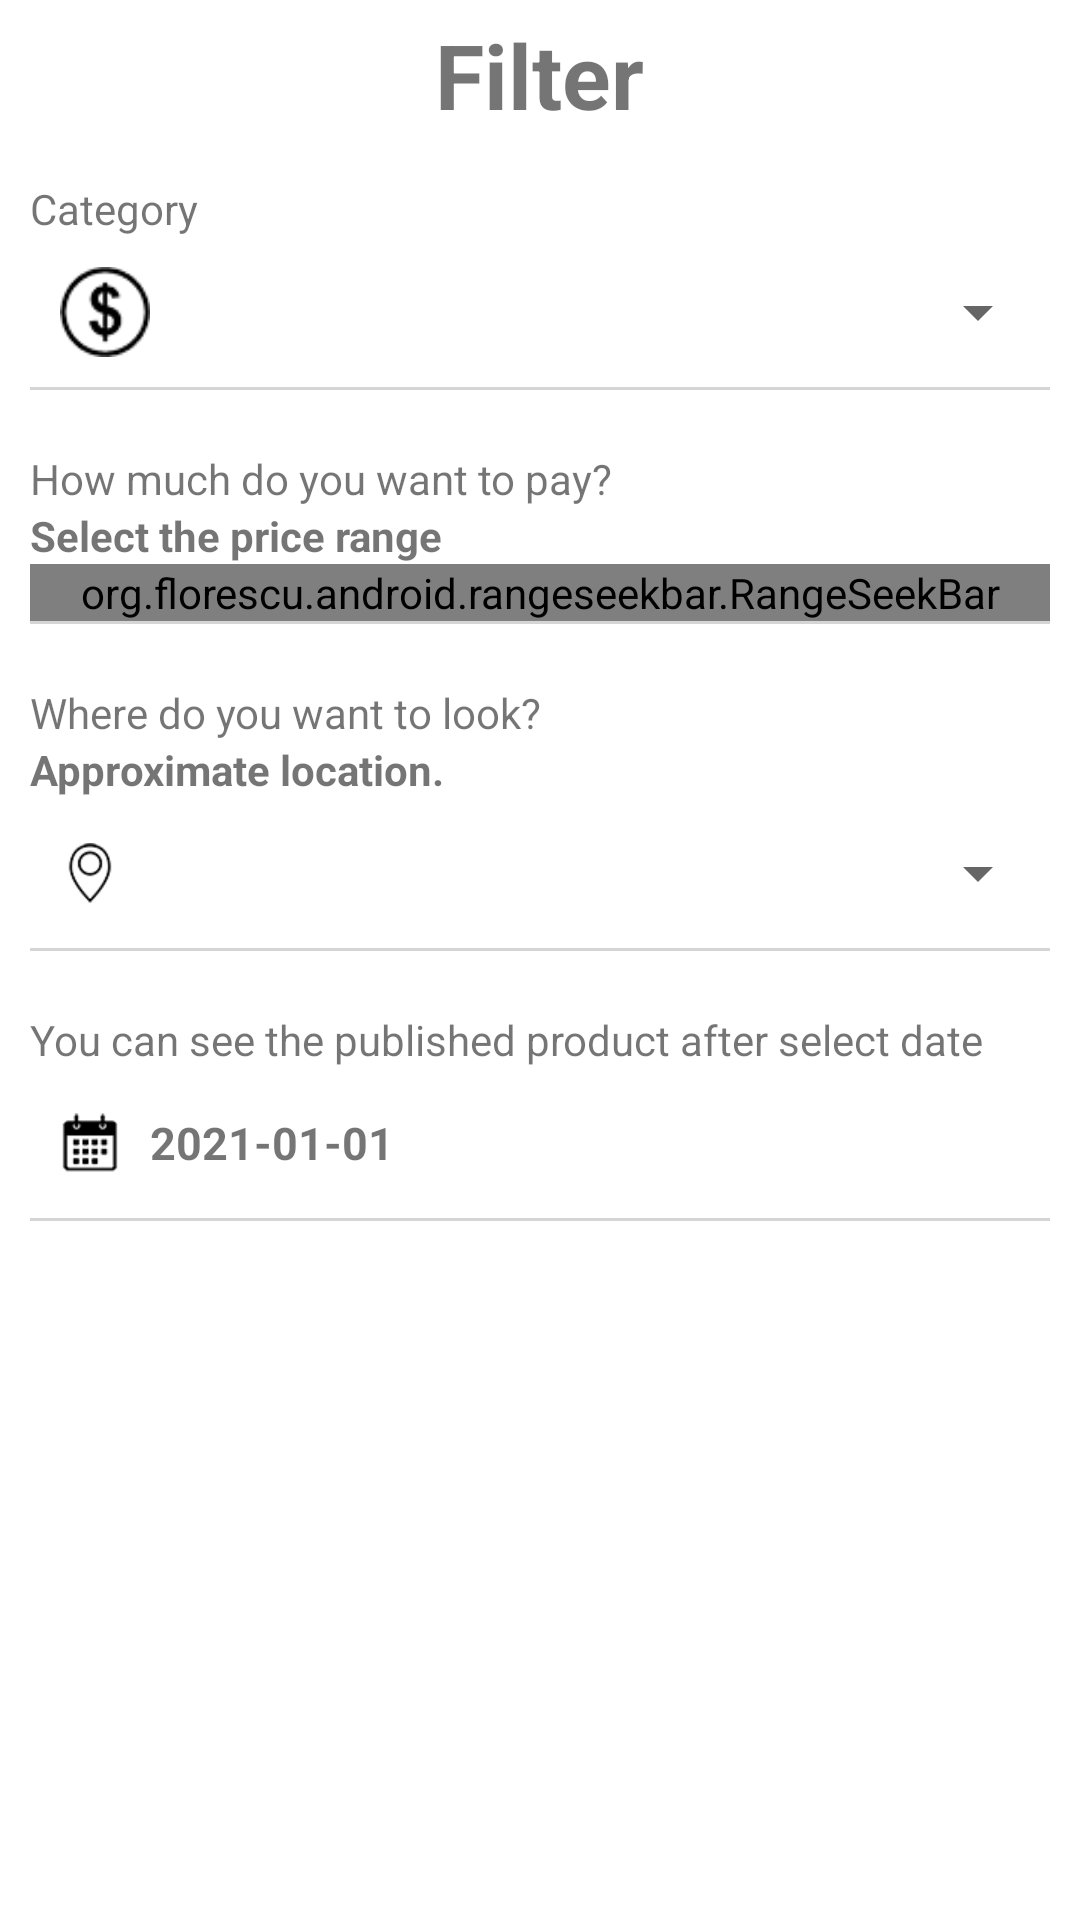

Reconstruct the res/layout file that produces this screen, plus the resources it refers to.
<!-- AndroidManifest.xml: application theme Theme.Filmanuncios -->
<!-- res/layout/activity_category_filter.xml -->
<?xml version="1.0" encoding="utf-8"?>
<LinearLayout xmlns:android="http://schemas.android.com/apk/res/android"
    xmlns:app="http://schemas.android.com/apk/res-auto"
    xmlns:tools="http://schemas.android.com/tools"
    xmlns:rsb="http://schemas.android.com/apk/res-auto"
    android:layout_width="match_parent"
    android:layout_height="match_parent"
    tools:context=".home.CategoryFilterActivity"
    android:orientation="vertical"
    tools:ignore="RtlCompat">
    <LinearLayout
        android:layout_width="match_parent"
        android:layout_height="50dp"
        android:gravity="center">
        <TextView
            android:layout_width="wrap_content"
            android:layout_height="wrap_content"
            android:text="@string/filter_filter"
            android:textSize="30dp"
            android:textStyle="bold"/>
    </LinearLayout>
    <LinearLayout
        android:layout_width="match_parent"
        android:layout_height="wrap_content"
        android:orientation="vertical"
        android:layout_margin="10dp">
        <TextView
            android:layout_width="wrap_content"
            android:layout_height="wrap_content"
            android:text="@string/filter_category"/>
        <LinearLayout
            android:layout_width="match_parent"
            android:layout_height="50dp"
            android:gravity="center">
            <ImageView
                android:id="@+id/img_category"
                android:layout_width="30dp"
                android:layout_height="30dp"
                android:src="@drawable/money"
                android:layout_marginStart="10dp" />
            <Spinner
                android:id="@+id/spinner_category"
                android:layout_width="match_parent"
                android:layout_height="wrap_content"/>
        </LinearLayout>
        <LinearLayout
            android:layout_width="match_parent"
            android:layout_height="1dp"
            android:background="@color/lightgray"/>
    </LinearLayout>
    <LinearLayout
        android:layout_width="match_parent"
        android:layout_height="wrap_content"
        android:orientation="vertical"
        android:layout_margin="10dp">
        <TextView
            android:layout_width="wrap_content"
            android:layout_height="wrap_content"
            android:text="@string/filter_price"/>
        <TextView
            android:layout_width="wrap_content"
            android:layout_height="wrap_content"
            android:textStyle="bold"
            android:text="@string/filter_sel_price"/>
        <LinearLayout
            android:layout_width="match_parent"
            android:layout_height="wrap_content">
            <org.florescu.android.rangeseekbar.RangeSeekBar
                android:id="@+id/seek_price"
                android:layout_width="match_parent"
                android:layout_height="wrap_content"
                app:textAboveThumbsColor="@color/major"
                rsb:absoluteMaxValue="0"
                rsb:absoluteMinValue="1000000"/>
        </LinearLayout>
        <LinearLayout
            android:layout_width="match_parent"
            android:layout_height="1dp"
            android:background="@color/lightgray"/>
    </LinearLayout>
    <LinearLayout
        android:layout_width="match_parent"
        android:layout_height="wrap_content"
        android:orientation="vertical"
        android:layout_margin="10dp">
        <TextView
            android:layout_width="wrap_content"
            android:layout_height="wrap_content"
            android:text="@string/filter_distance"/>
        <TextView
            android:layout_width="wrap_content"
            android:layout_height="wrap_content"
            android:textStyle="bold"
            android:text="@string/filter_distance_approximate"/>
        <LinearLayout
            android:layout_width="match_parent"
            android:layout_height="50dp"
            android:gravity="center">
            <ImageView
                android:layout_width="20dp"
                android:layout_height="20dp"
                android:src="@drawable/location"
                android:layout_marginStart="10dp" />
            <Spinner
                android:id="@+id/spinner_location"
                android:layout_width="match_parent"
                android:layout_height="wrap_content"/>
        </LinearLayout>
        <LinearLayout
            android:layout_width="match_parent"
            android:layout_height="1dp"
            android:background="@color/lightgray"/>
    </LinearLayout>
    <LinearLayout
        android:layout_width="match_parent"
        android:layout_height="wrap_content"
        android:orientation="vertical"
        android:layout_margin="10dp">
        <TextView
            android:layout_width="wrap_content"
            android:layout_height="wrap_content"
            android:text="@string/filter_date"/>
        <LinearLayout
            android:layout_width="match_parent"
            android:layout_height="50dp"
            android:gravity="center">
            <ImageView
                android:layout_width="20dp"
                android:layout_height="20dp"
                android:src="@drawable/calendar"
                android:layout_marginStart="10dp" />
            <TextView
                android:id="@+id/txt_startdate"
                android:layout_width="0dp"
                android:layout_weight="1"
                android:layout_height="wrap_content"
                android:textSize="15dp"
                android:textStyle="bold"
                android:layout_marginStart="10dp"
                android:text="2021-01-01"/>
                android:layout_marginEnd="10dp"/>
        </LinearLayout>
        <LinearLayout
            android:layout_width="match_parent"
            android:layout_height="1dp"
            android:background="@color/lightgray"/>
    </LinearLayout>
</LinearLayout>
<!-- resources referenced by this layout -->
<resources>
  <color name="lightgray">#D5D5D5</color>
  <color name="major">#F07D00</color>
  <!-- drawable calendar: png bitmap (drawable, 4487 bytes) -->
  <!-- drawable location: png bitmap (drawable, 2296 bytes) -->
  <!-- drawable money: png bitmap (drawable, 6183 bytes) -->
  <string name="filter_category">Category</string>
  <string name="filter_date">You can see the published product after select date</string>
  <string name="filter_distance">Where do you want to look?</string>
  <string name="filter_distance_approximate">Approximate location.</string>
  <string name="filter_filter">Filter</string>
  <string name="filter_price">How much do you want to pay?</string>
  <string name="filter_sel_price">Select the price range</string>
  <style name="Theme.Filmanuncios" parent="Theme.MaterialComponents.Light.NoActionBar">
          
          <item name="colorPrimary">@color/purple_500</item>
          <item name="colorPrimaryVariant">@color/purple_700</item>
          <item name="colorOnPrimary">@color/white</item>
          
          <item name="colorSecondary">@color/teal_200</item>
          <item name="colorSecondaryVariant">@color/teal_700</item>
          <item name="colorOnSecondary">@color/black</item>
          
          <item name="android:statusBarColor" tools:targetApi="l">?attr/colorPrimaryVariant</item>
          <item name="android:soundEffectsEnabled">false</item>
          
      </style>
  <color name="purple_500">#FF6200EE</color>
  <color name="purple_700">#FF3700B3</color>
  <color name="white">#FFFFFFFF</color>
  <color name="teal_200">#FF03DAC5</color>
  <color name="teal_700">#FF018786</color>
  <color name="black">#FF000000</color>
</resources>
